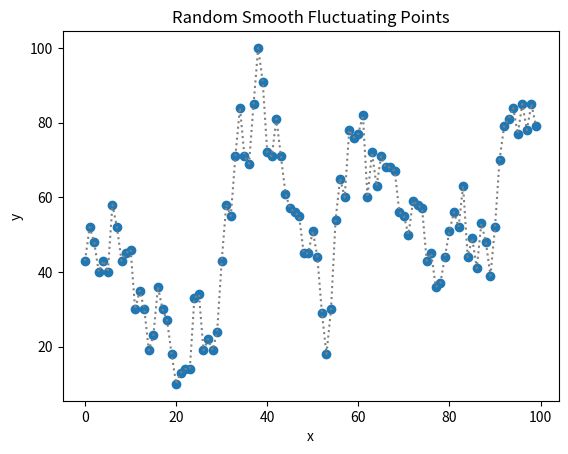

The script that saved this image:
import numpy as np
import matplotlib.pyplot as plt

def flucPointGenerator(lower_bound, upper_bound, n_points):
    # Generate some random points with smooth fluctuations
# Parameters
    x = np.linspace(0, n_points - 1, n_points)

    # Generate random y-values
    y_random = np.random.randn(n_points)

    # Apply a cumulative sum to make the fluctuations smoother
    y_cumsum = np.cumsum(y_random)

    # Normalize the cumulative sum to the desired range
    y = (y_cumsum - np.min(y_cumsum)) / (np.max(y_cumsum) - np.min(y_cumsum))

    y = lower_bound + (upper_bound - lower_bound) * y

    # Optionally, add some noise to make it more random
    # y += 3 + 0.01 * np.random.randn(n_points)

    # Plot the points
    x = np.round(x).astype(int)
    y = np.round(y).astype(int)

    return y

if __name__ == '__main__':

    n_points = 100

    x = np.linspace(0, n_points - 1, n_points)
    y = flucPointGenerator(10, n_points, n_points)
    print(x)
    print(y)
    print(len(x))
    print(len(y))

    plt.scatter(x, y)
    plt.plot(x, y, linestyle='dotted', color='gray')
    plt.xlabel('x')
    plt.ylabel('y')
    plt.title('Random Smooth Fluctuating Points')
    plt.show()
